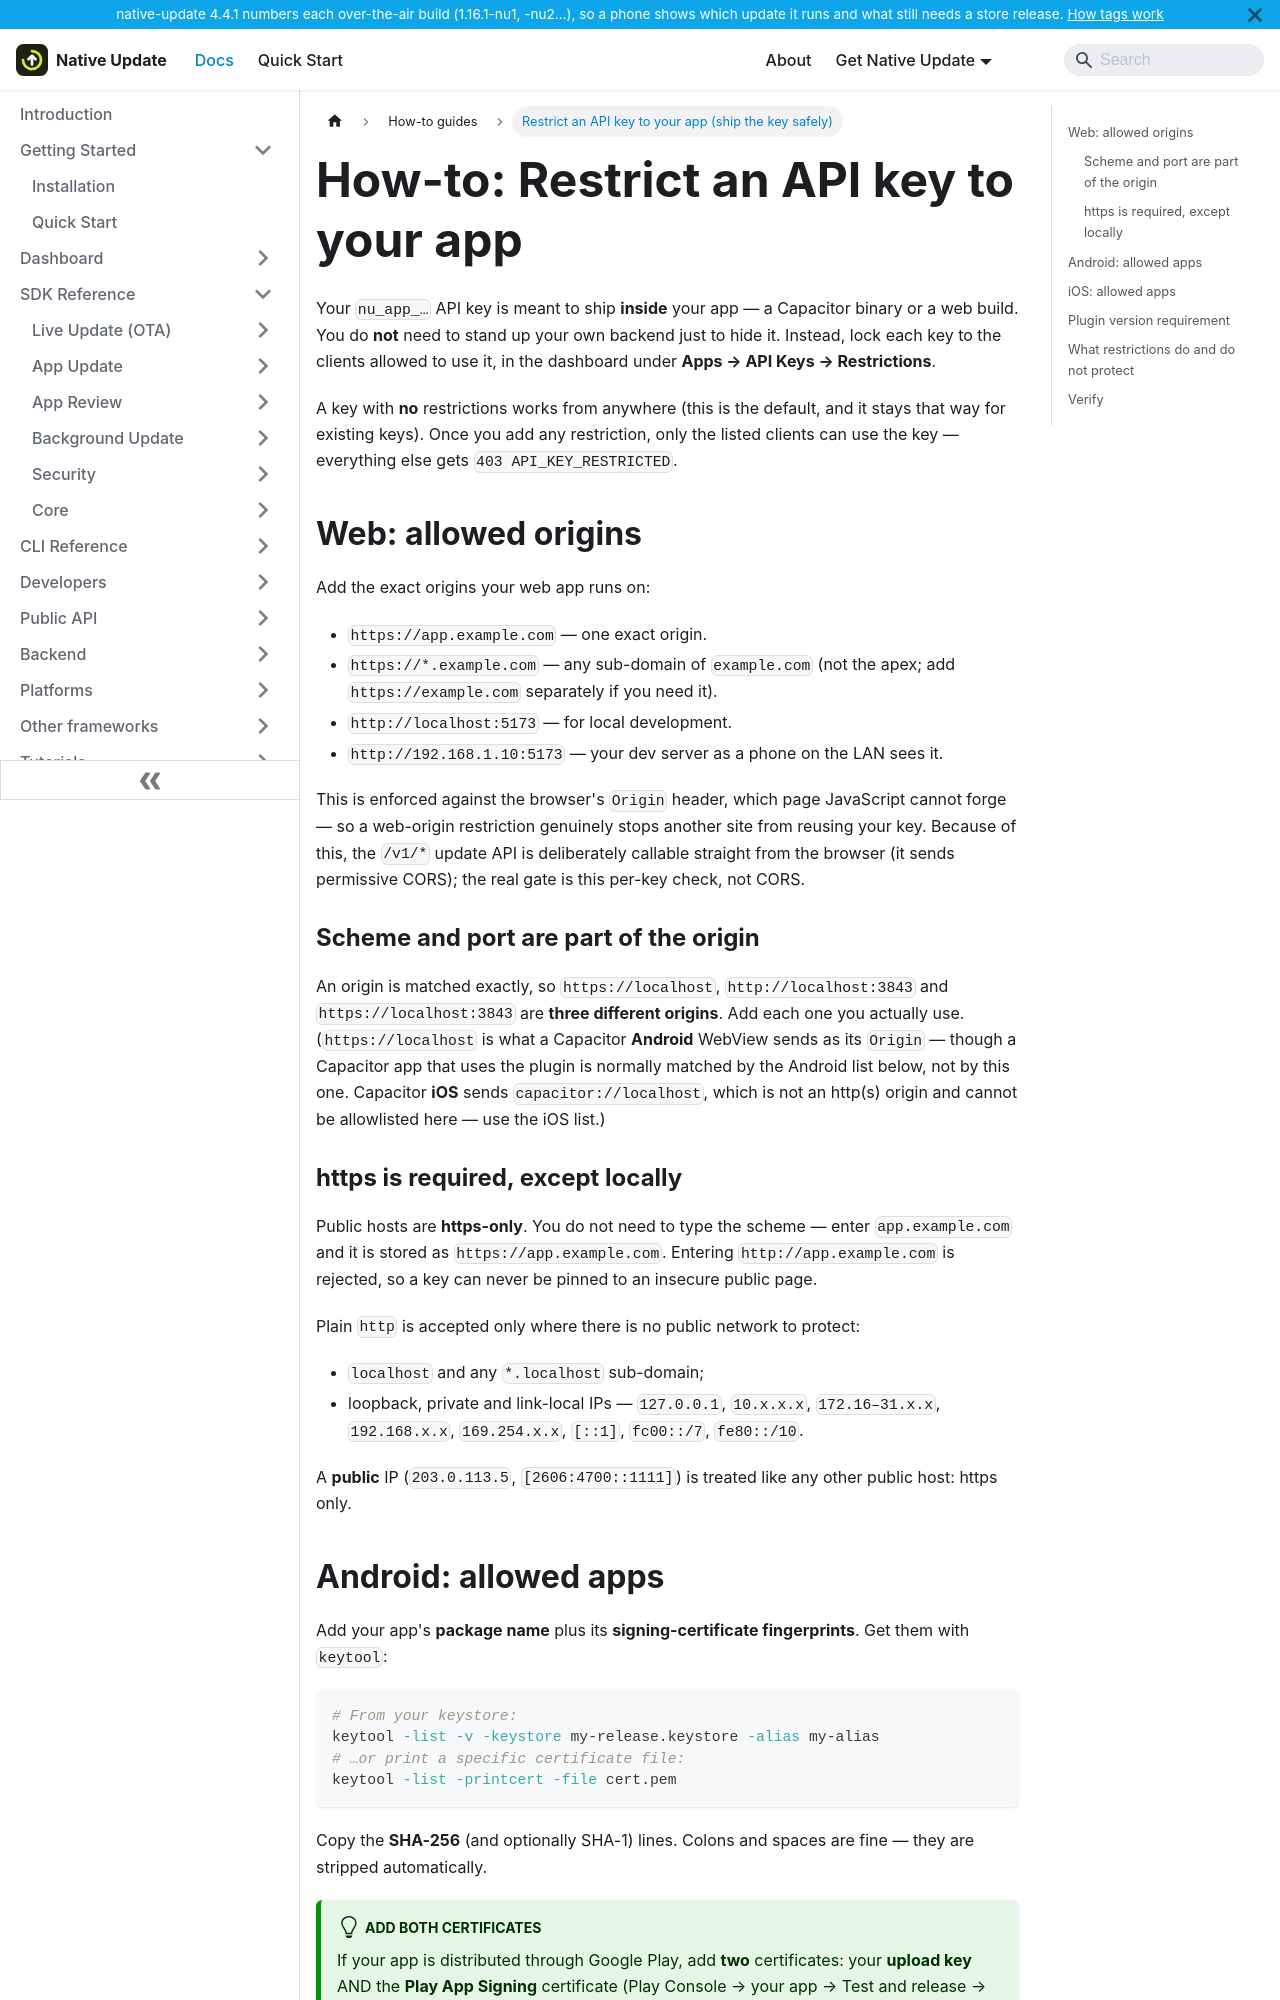

repository: aoneahsan/native-update-docs · page: how-to/restrict-api-keys.html · generator: docusaurus

---
sidebar_position: 8
title: Restrict an API key to your app (ship the key safely)
description: Lock a native-update API key to specific web origins, Android apps (package + signing certificate), and iOS bundle ids so it can be shipped inside your app without a proxy server of your own. Covers the dashboard flow, getting signing-cert fingerprints with keytool, the plugin version requirement, and what the restrictions do and do not protect.
keywords: [native-update api key restrictions, restrict api key origin, android signing cert sha256 api key, ios bundle id api key, ship api key in app, capacitor ota api key security]
last_update:
  date: 2026-07-14
  author: Native Update team
---

# How-to: Restrict an API key to your app

Your `nu_app_…` API key is meant to ship **inside** your app — a Capacitor
binary or a web build. You do **not** need to stand up your own backend just to
hide it. Instead, lock each key to the clients allowed to use it, in the
dashboard under **Apps → API Keys → Restrictions**.

A key with **no** restrictions works from anywhere (this is the default, and it
stays that way for existing keys). Once you add any restriction, only the listed
clients can use the key — everything else gets `403 API_KEY_RESTRICTED`.

## Web: allowed origins

Add the exact origins your web app runs on:

- `https://app.example.com` — one exact origin.
- `https://*.example.com` — any sub-domain of `example.com` (not the apex; add
  `https://example.com` separately if you need it).
- `http://localhost:5173` — for local development.
- `http://192.168.1.10:5173` — your dev server as a phone on the LAN sees it.

This is enforced against the browser's `Origin` header, which page JavaScript
cannot forge — so a web-origin restriction genuinely stops another site from
reusing your key. Because of this, the `/v1/*` update API is deliberately
callable straight from the browser (it sends permissive CORS); the real gate is
this per-key check, not CORS.

### Scheme and port are part of the origin

An origin is matched exactly, so `https://localhost`, `http://localhost:3843`
and `https://localhost:3843` are **three different origins**. Add each one you
actually use. (`https://localhost` is what a Capacitor **Android** WebView sends
as its `Origin` — though a Capacitor app that uses the plugin is normally matched
by the Android list below, not by this one. Capacitor **iOS** sends
`capacitor://localhost`, which is not an http(s) origin and cannot be
allowlisted here — use the iOS list.)
